Run: headless pygame with SDL's dummy video driver; simulated clock (each Clock.tick advances the game by its frame time, no real sleeping); random seed 0; keys injected as events and as key.get_pressed() state; no mouse input.
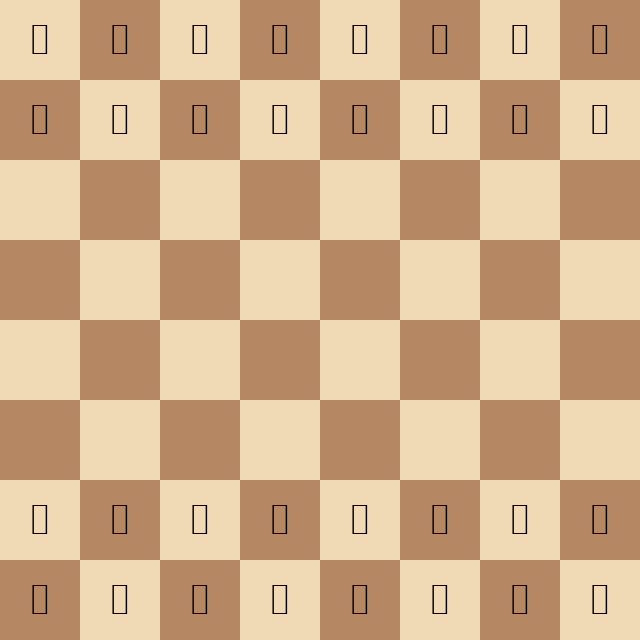
Frame 1 of 4 · flips 1–60 · no input
Frame 2 of 4 · flips 61–180 · tapped SPACE, RETURN · held RIGHT (→), D · screen unchanged from frame 1, image omitted
Frame 3 of 4 · flips 181–300 · held DOWN (↓), S · screen unchanged from frame 2, image omitted
Frame 4 of 4 · flips 301–420 · held LEFT (←), A, UP (↑), W · screen unchanged from frame 3, image omitted

The pygame program that drew these frames:

"""Клиент PyGame для отображения шахматной доски по строке FEN."""

from __future__ import annotations

import pygame

WHITE = (240, 217, 181)
BROWN = (181, 136, 99)
BOARD_SIZE = 8
SQUARE_SIZE = 80
WINDOW_SIZE = BOARD_SIZE * SQUARE_SIZE
START_FEN = "rnbqkbnr/pppppppp/8/8/8/8/PPPPPPPP/RNBQKBNR w KQkq - 0 1"

UNICODE_PIECES = {
    "K": "\u2654",
    "Q": "\u2655",
    "R": "\u2656",
    "B": "\u2657",
    "N": "\u2658",
    "P": "\u2659",
    "k": "\u265A",
    "q": "\u265B",
    "r": "\u265C",
    "b": "\u265D",
    "n": "\u265E",
    "p": "\u265F",
}


class Board:
    """Хранит состояние доски на основе строки FEN."""

    def __init__(self, fen: str = START_FEN) -> None:
        self.set_fen(fen)

    def set_fen(self, fen: str) -> None:
        """Обновить доску из строки FEN."""
        self.fen = fen
        self._grid = self._fen_to_grid(fen)

    @staticmethod
    def _fen_to_grid(fen: str) -> list[list[str]]:
        """Преобразовать размещение фигур FEN в двумерный массив."""
        rows = fen.split()[0].split("/")
        grid: list[list[str]] = []
        for row in rows:
            cols: list[str] = []
            for char in row:
                if char.isdigit():
                    cols.extend([""] * int(char))
                else:
                    cols.append(char)
            grid.append(cols)
        return grid

    def piece_at(self, row: int, col: int) -> str:
        """Вернуть обозначение фигуры по координатам или пустую строку."""
        return self._grid[row][col]


def draw_board(screen: pygame.Surface, board: Board) -> None:
    """Нарисовать доску и фигуры на экране."""
    font = pygame.font.SysFont(None, 64)
    for row in range(BOARD_SIZE):
        for col in range(BOARD_SIZE):
            color = WHITE if (row + col) % 2 == 0 else BROWN
            rect = pygame.Rect(
                col * SQUARE_SIZE,
                row * SQUARE_SIZE,
                SQUARE_SIZE,
                SQUARE_SIZE,
            )
            pygame.draw.rect(screen, color, rect)
            piece = board.piece_at(row, col)
            if piece:
                text = font.render(UNICODE_PIECES[piece], True, pygame.Color("black"))
                text_rect = text.get_rect(center=rect.center)
                screen.blit(text, text_rect)


def main() -> None:
    """Инициализировать окно и отрисовать стартовую доску."""
    pygame.init()
    screen = pygame.display.set_mode((WINDOW_SIZE, WINDOW_SIZE))
    pygame.display.set_caption("MiniGPTChess")
    board = Board()
    clock = pygame.time.Clock()
    running = True
    while running:
        for event in pygame.event.get():
            if event.type == pygame.QUIT:
                running = False
        draw_board(screen, board)
        pygame.display.flip()
        clock.tick(30)
    pygame.quit()


if __name__ == "__main__":
    main()
